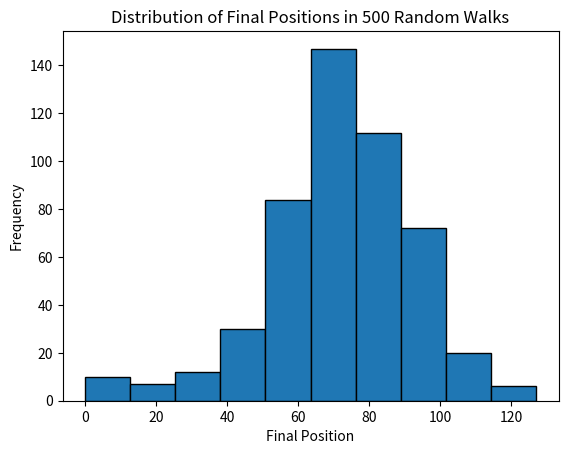

Recreate this plot in Python.
# Import necessary libraries
import numpy as np
import matplotlib.pyplot as plt

# Set the random seed for reproducibility
np.random.seed(123)

# Initialize list to store all random walks
all_walks = []

# Simulate 500 random walks
for i in range(500):
    random_walk = [0]  # Start each walk at position 0

    # Simulate a single random walk of 100 steps
    for x in range(100):
        step = random_walk[-1]  # Get the last position
        dice = np.random.randint(1, 7)  # Roll a 6-sided die

        # Determine the next step based on the dice roll
        if dice <= 2:
            step = max(0, step - 1)  # Move down, but not below 0
        elif dice <= 5:
            step = step + 1  # Move up by 1
        else:
            step = step + np.random.randint(1, 7)  # Move up by a random value (1-6)

        # Introduce a small probability of falling to position 0
        if np.random.rand() <= 0.001:
            step = 0

        # Append the new step to the random walk
        random_walk.append(step)

    # Store this random walk in all_walks
    all_walks.append(random_walk)

# Convert all_walks to a NumPy array and transpose it
np_aw_t = np.transpose(np.array(all_walks))

# Select the last row (final positions of all 500 walks)
ends = np_aw_t[-1, :]

# Plot a histogram of the final positions
plt.hist(ends, bins=10, edgecolor="black")
plt.xlabel("Final Position")
plt.ylabel("Frequency")
plt.title("Distribution of Final Positions in 500 Random Walks")
plt.show()
